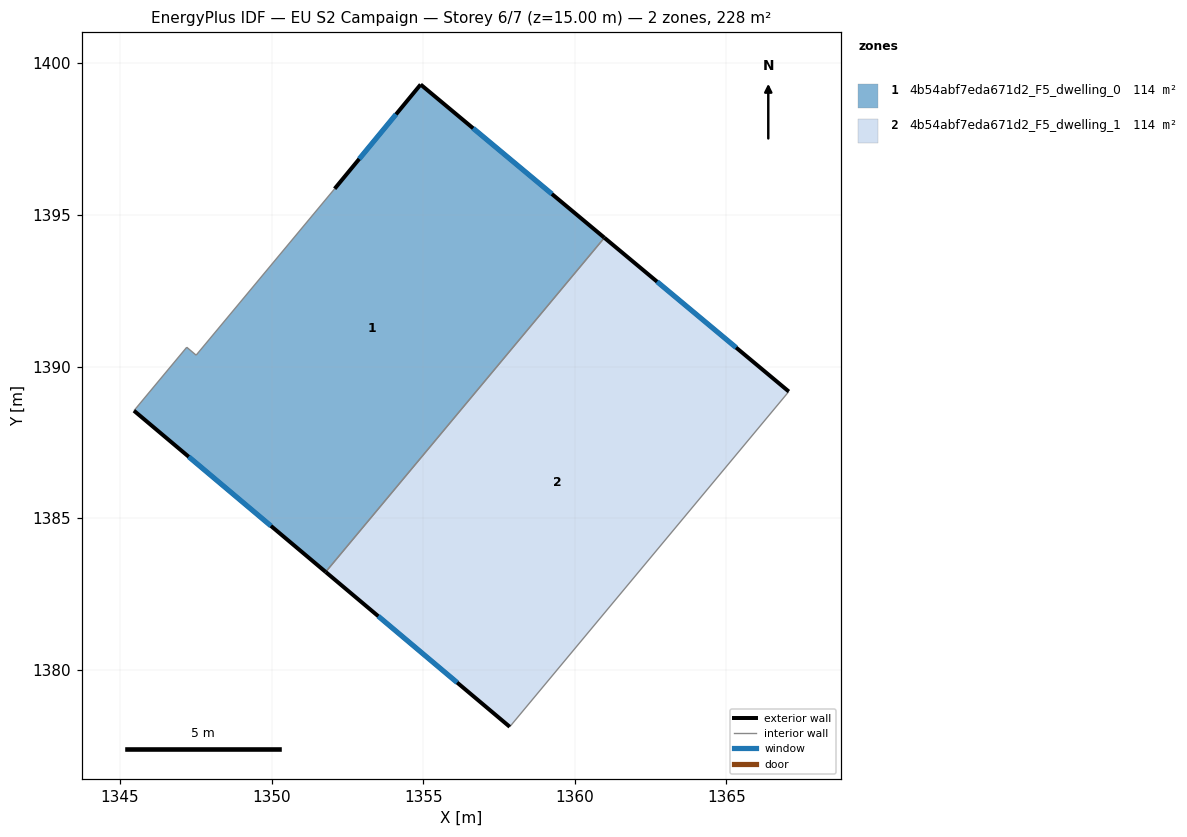
=== STOREY PLAN SPEC (per zone: floor XY polygon, exterior-wall plan segments, windows/doors) ===
zone 1: 4b54abf7eda671d2_F5_dwelling_0  (114.0 m²)
  floor: (1360.98, 1394.25) (1351.78, 1383.22) (1345.46, 1388.54) (1347.20, 1390.64) (1347.51, 1390.38) (1352.08, 1395.87) (1354.91, 1399.30)
  exterior wall: (1345.46, 1388.54) – (1351.78, 1383.22)  [8.3 m]
    window: (1347.26, 1387.02) – (1349.97, 1384.74)  [4.6 m²]
  exterior wall: (1354.91, 1399.30) – (1352.08, 1395.87)  [4.5 m]
    window: (1354.10, 1398.32) – (1352.89, 1396.85)  [2.5 m²]
  exterior wall: (1360.98, 1394.25) – (1354.91, 1399.30)  [7.9 m]
    window: (1359.24, 1395.69) – (1356.65, 1397.86)  [4.3 m²]
  interior walls: 4
zone 2: 4b54abf7eda671d2_F5_dwelling_1  (114.0 m²)
  floor: (1367.06, 1389.18) (1357.85, 1378.12) (1351.78, 1383.22) (1360.98, 1394.25)
  exterior wall: (1367.06, 1389.18) – (1360.98, 1394.25)  [7.9 m]
    window: (1365.32, 1390.63) – (1362.71, 1392.80)  [4.4 m²]
  exterior wall: (1351.78, 1383.22) – (1357.85, 1378.12)  [7.9 m]
    window: (1353.52, 1381.76) – (1356.12, 1379.57)  [4.4 m²]
  interior walls: 2

=== DERIVED (storey summary) ===
Building: EU S2 Campaign
Storey: 6 of 7  (floor level z = 15.00 m)
Storey gross floor area: 227.9 m²
Zones on this storey: 2
  - 4b54abf7eda671d2_F5_dwelling_0: floor 114.0 m²; exterior wall 20.6 m (61.8 m²); 3 window(s) 11.4 m²; WWR 18.4%
  - 4b54abf7eda671d2_F5_dwelling_1: floor 114.0 m²; exterior wall 15.9 m (47.6 m²); 2 window(s) 8.7 m²; WWR 18.4%
Zone adjacency (shared interzone walls):
  - 4b54abf7eda671d2_F5_dwelling_0 ↔ 4b54abf7eda671d2_F5_dwelling_1